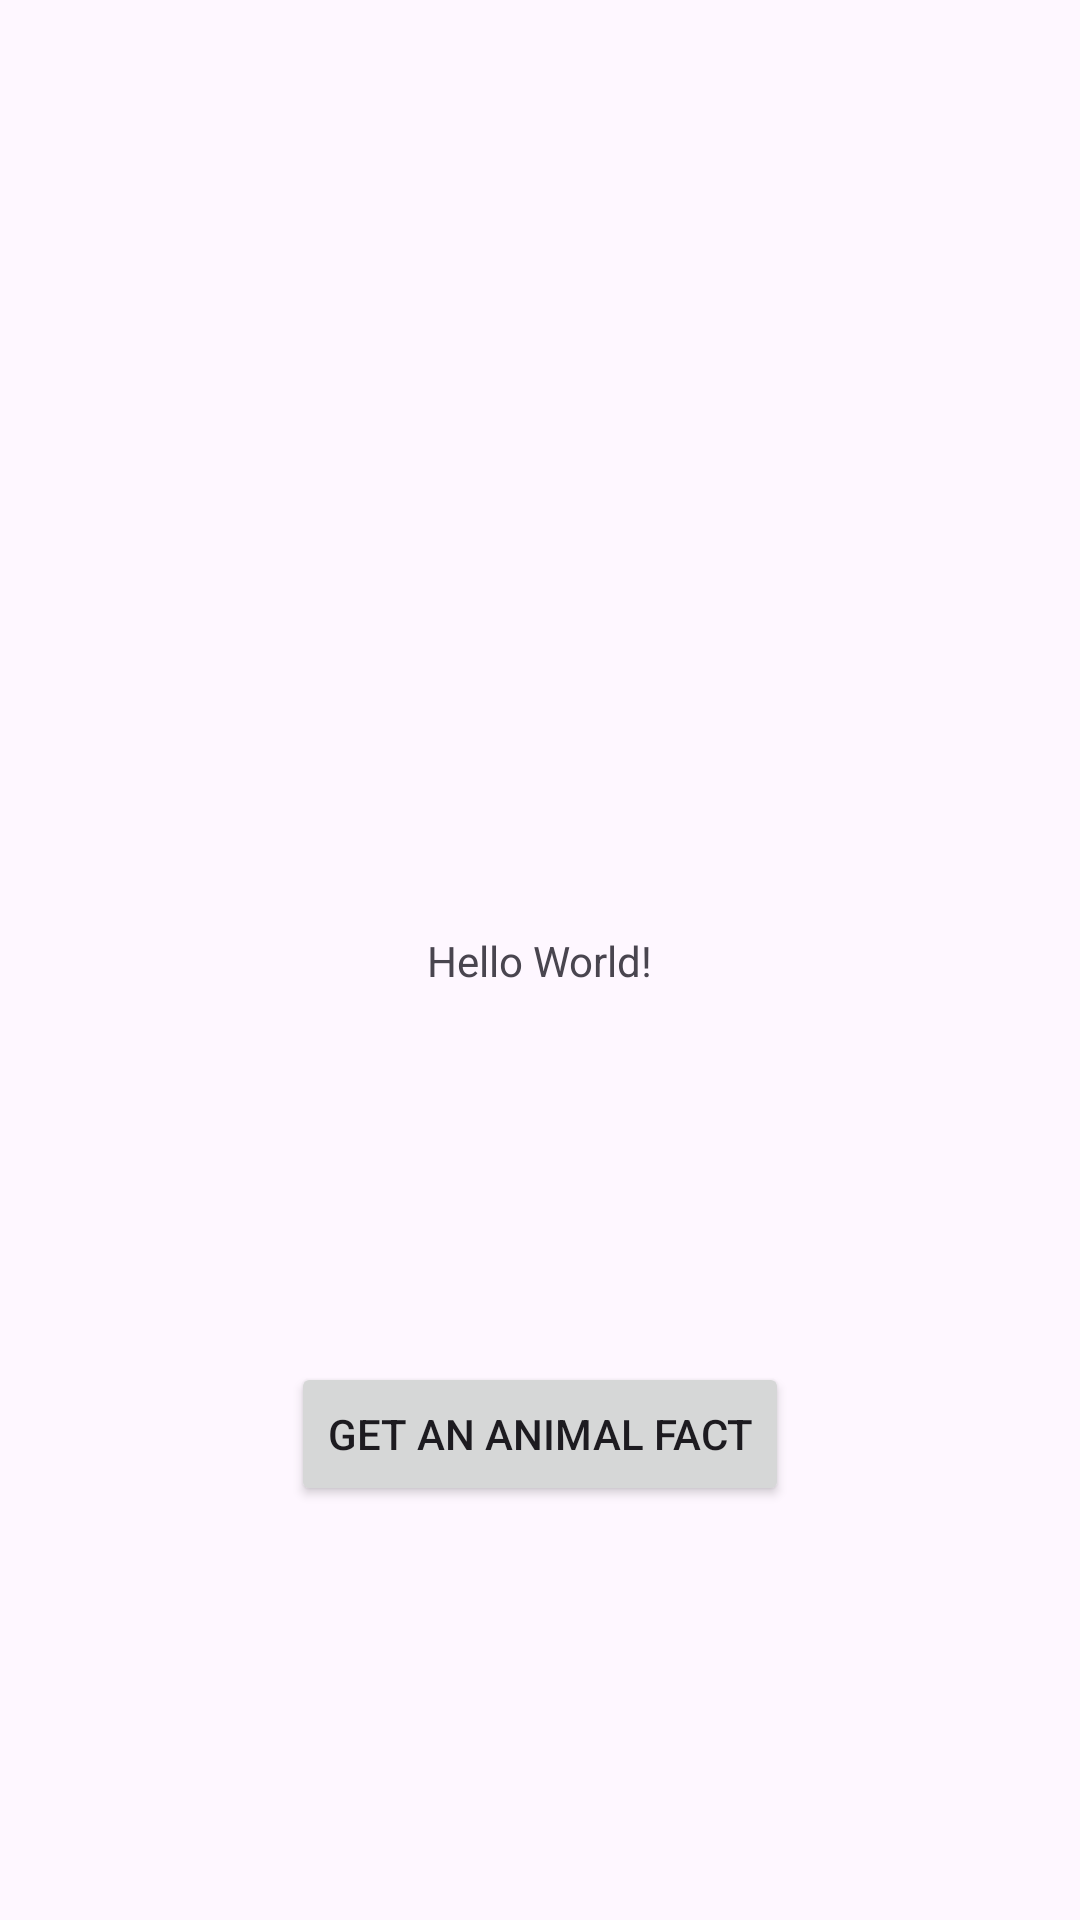

Here is an Android app screen rendered from its layout file. Give the layout XML and the strings, colors and styles it references.
<!-- AndroidManifest.xml: application theme Theme.ApiInteregationKasper -->
<!-- res/layout/activity_main.xml -->
<?xml version="1.0" encoding="utf-8"?>
<androidx.constraintlayout.widget.ConstraintLayout xmlns:android="http://schemas.android.com/apk/res/android"
    xmlns:app="http://schemas.android.com/apk/res-auto"
    xmlns:tools="http://schemas.android.com/tools"
    android:layout_width="match_parent"
    android:layout_height="match_parent"
    tools:context=".MainActivity">

    <TextView
        android:id="@+id/textView"
        android:layout_width="wrap_content"
        android:layout_height="wrap_content"
        android:text="Hello World!"
        app:layout_constraintBottom_toBottomOf="parent"
        app:layout_constraintEnd_toEndOf="parent"
        app:layout_constraintStart_toStartOf="parent"
        app:layout_constraintTop_toTopOf="parent" />

    <Button
        android:id="@+id/factsPage"
        android:layout_width="wrap_content"
        android:layout_height="wrap_content"
        android:text="Get an animal fact"
        app:layout_constraintBottom_toBottomOf="parent"
        app:layout_constraintEnd_toEndOf="parent"
        app:layout_constraintStart_toStartOf="parent"
        app:layout_constraintTop_toTopOf="parent"
        app:layout_constraintVertical_bias="0.767" />

</androidx.constraintlayout.widget.ConstraintLayout>
<!-- resources referenced by this layout -->
<resources>
  <style name="Theme.ApiInteregationKasper" parent="Base.Theme.ApiInteregationKasper" />
  <style name="Base.Theme.ApiInteregationKasper" parent="Theme.Material3.DayNight.NoActionBar">
          
          
      </style>
</resources>
